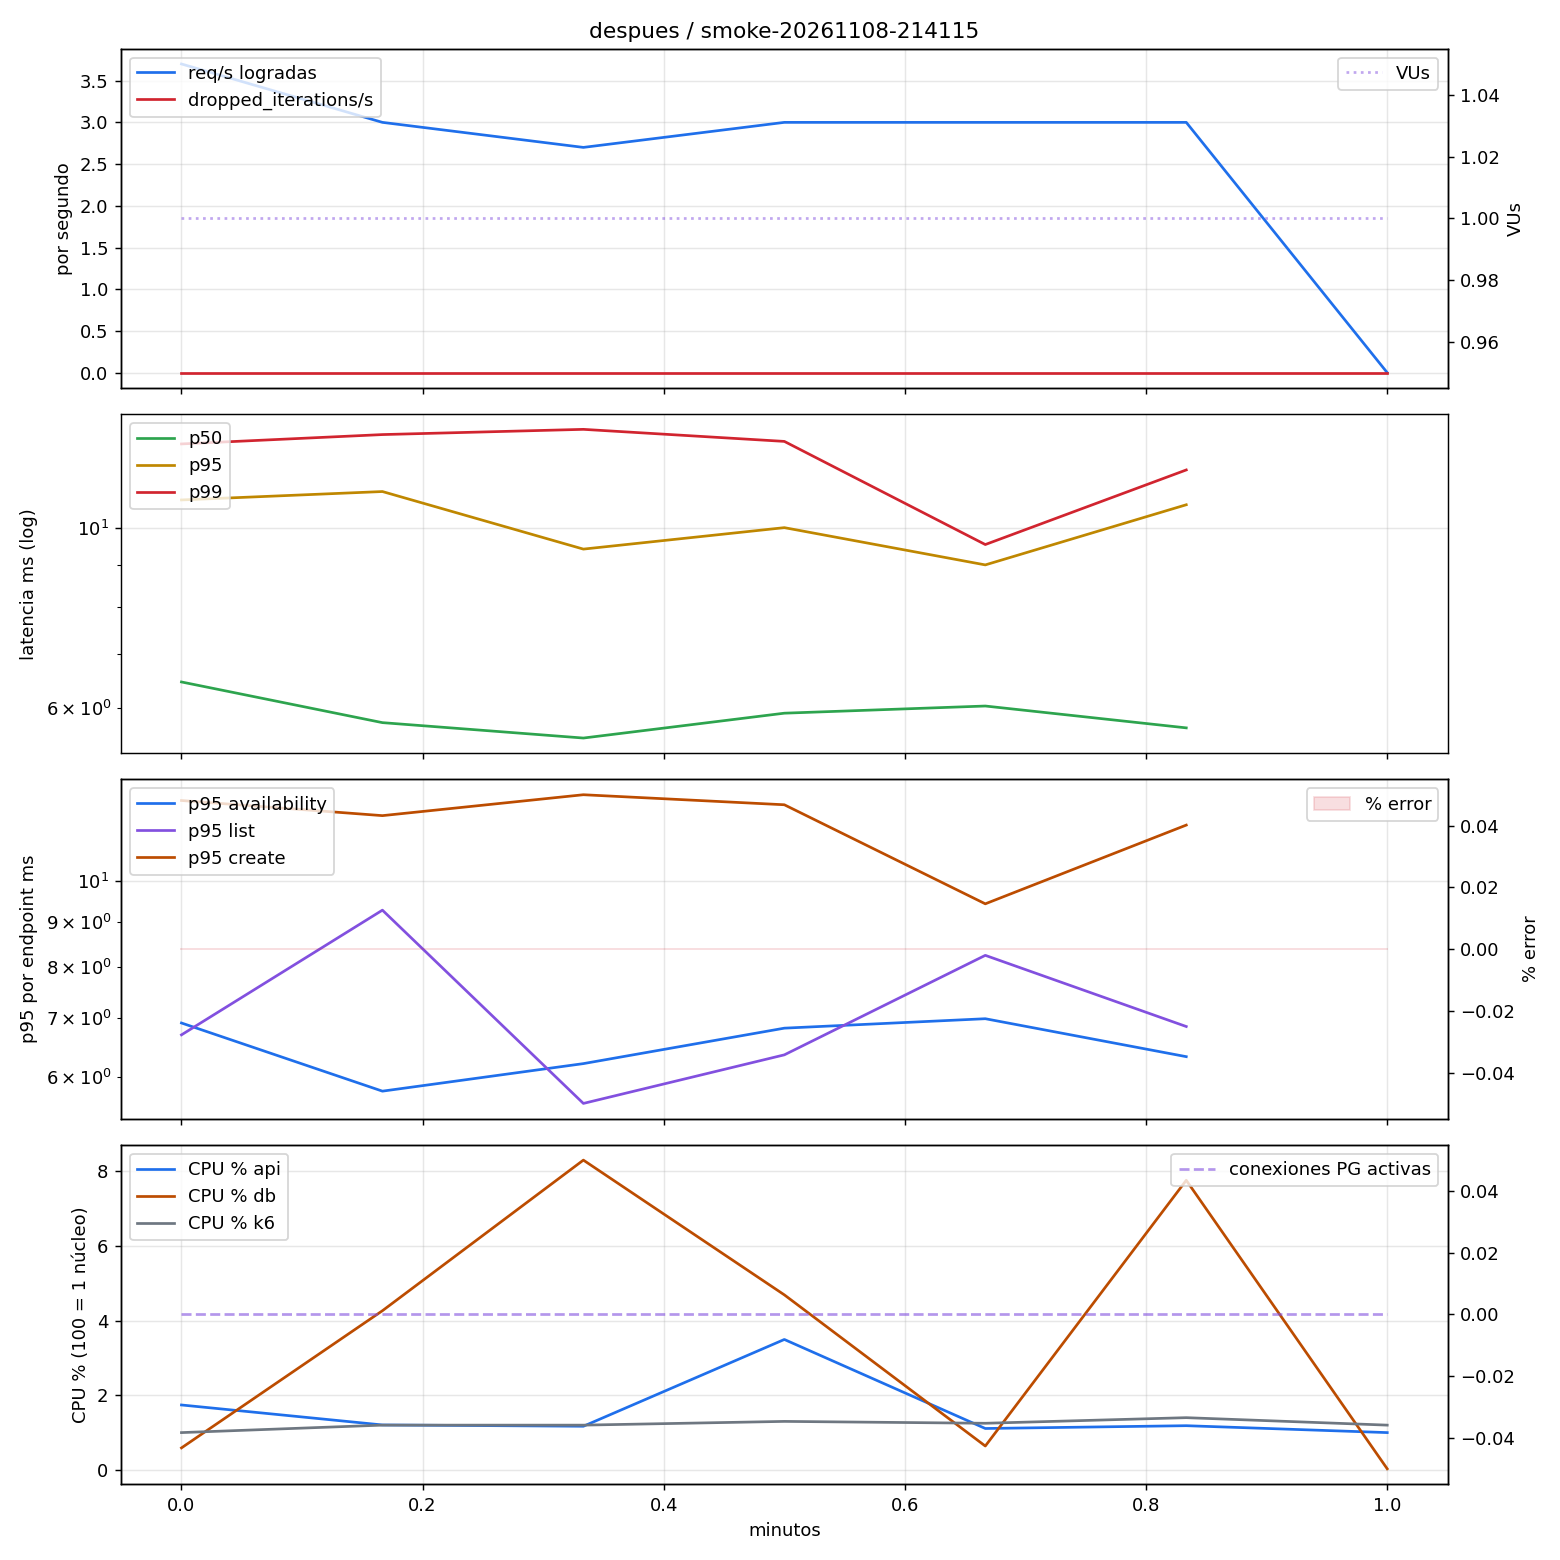

Source data for this figure (header and first rows):
t_s, req_s, dropped_s, p50, p95, p99, error_pct, vus, p95_availability, p95_list, p95_create, phase, cpu_api, cpu_db, cpu_k6, mem_api_mib, mem_db_mib, pg_active, pg_lock_wait
0, 3.7, 0.0, 6.46, 10.83, 12.7, 0.0, 1.0, 6.91, 6.7, 12.35, -, 1.74, 0.59, 1.0, 18.7, 76.5, 0.0, 0.0
10, 3.0, 0.0, 5.75, 11.1, 13.05, 0.0, 1.0, 5.78, 9.28, 11.87, -, 1.2, 4.27, 1.2, 18.85, 76.5, 0.0, 0.0
20, 2.7, 0.0, 5.51, 9.42, 13.24, 0.0, 1.0, 6.22, 5.6, 12.53, -, 1.17, 8.3, 1.2, 19.05, 76.45, 0.0, 0.0
30, 3.0, 0.0, 5.91, 10.01, 12.8, 0.0, 1.0, 6.82, 6.36, 12.21, -, 3.5, 4.69, 1.3, 20.0, 76.4, 0.0, 0.0
40, 3.0, 0.0, 6.03, 9.01, 9.55, 0.0, 1.0, 6.99, 8.24, 9.43, -, 1.11, 0.64, 1.25, 20.05, 76.45, 0.0, 0.0
50, 3.0, 0.0, 5.67, 10.69, 11.8, 0.0, 1.0, 6.33, 6.85, 11.58, -, 1.18, 7.76, 1.4, 20.5, 76.45, 0.0, 0.0
60, 0.0, 0.0, , , , , 1.0, , , , -, 1.0, 0.03, 1.2, 20.6, 76.4, 0.0, 0.0
